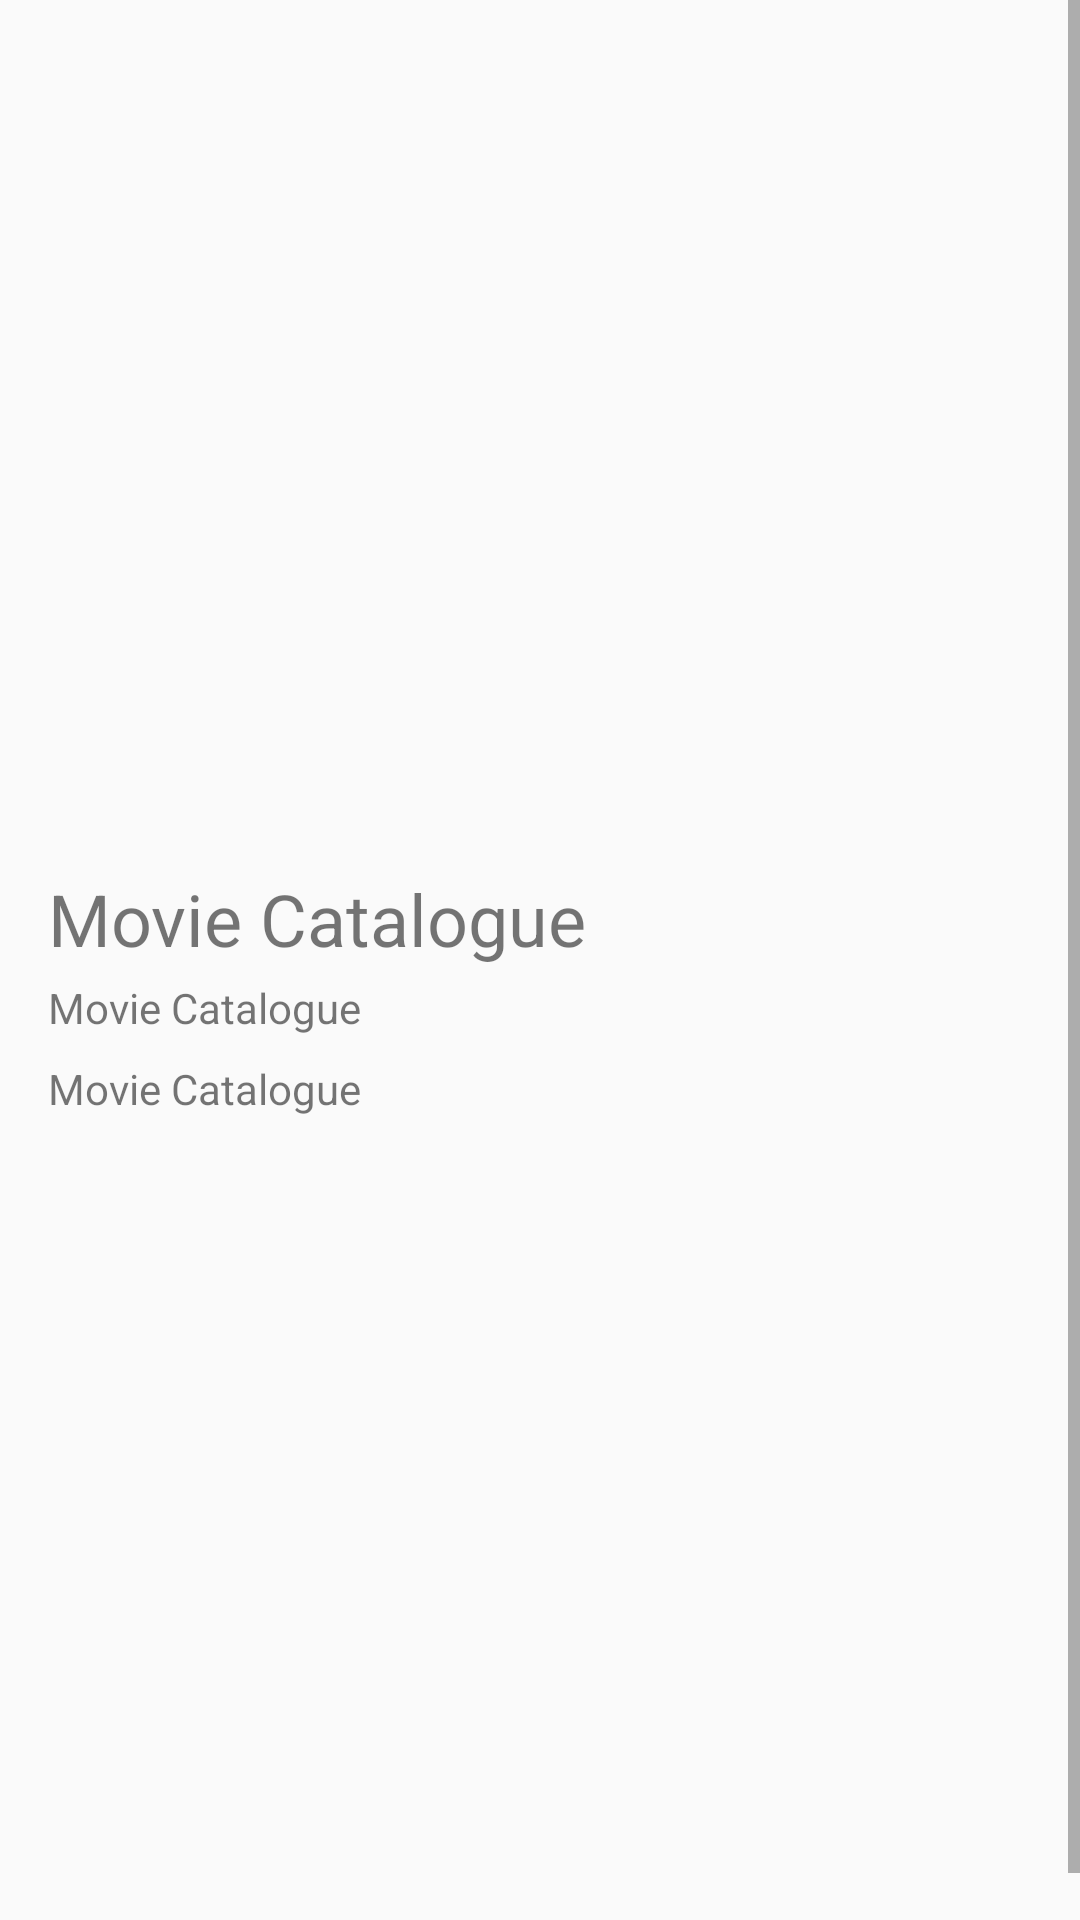

Reconstruct the res/layout file that produces this screen, plus the resources it refers to.
<!-- AndroidManifest.xml: application theme AppTheme -->
<!-- res/layout/activity_detail_movie.xml -->
<?xml version="1.0" encoding="utf-8"?>
<ScrollView xmlns:android="http://schemas.android.com/apk/res/android"
    xmlns:app="http://schemas.android.com/apk/res-auto"
    xmlns:tools="http://schemas.android.com/tools"
    android:layout_width="match_parent"
    android:layout_height="match_parent"
    android:fillViewport="true"
    tools:context=".activity.DetailActivity">

    <android.support.constraint.ConstraintLayout
        android:id="@+id/parent"
        android:layout_width="match_parent"
        android:layout_height="wrap_content"
        android:layout_margin="16dp">

        <ImageView
            android:id="@+id/img_detail_poster"
            android:layout_width="match_parent"
            android:layout_height="250dp"
            android:background="#00000000"
            android:scaleType="centerInside"
            app:layout_constraintEnd_toEndOf="parent"
            app:layout_constraintStart_toStartOf="parent"
            app:layout_constraintTop_toTopOf="parent"
            tools:ignore="ContentDescription"
            tools:srcCompat="@tools:sample/backgrounds/scenic" />

        <TextView
            android:id="@+id/txt_detail_title"
            android:layout_width="match_parent"
            android:layout_height="wrap_content"
            android:layout_marginTop="24dp"
            android:text="@string/app_name"
            android:textSize="24sp"
            app:layout_constraintEnd_toEndOf="parent"
            app:layout_constraintStart_toStartOf="parent"
            app:layout_constraintTop_toBottomOf="@id/img_detail_poster" />

        <TextView
            android:id="@+id/txt_detail_year"
            android:layout_width="match_parent"
            android:layout_height="wrap_content"
            android:layout_marginTop="4dp"
            android:text="@string/app_name"
            app:layout_constraintEnd_toEndOf="parent"
            app:layout_constraintStart_toStartOf="parent"
            app:layout_constraintTop_toBottomOf="@id/txt_detail_title" />

        <TextView
            android:id="@+id/txt_detail_description"
            android:layout_width="match_parent"
            android:layout_height="0dp"
            android:layout_marginTop="8dp"
            android:layout_marginBottom="8dp"
            android:text="@string/app_name"
            android:textSize="14sp"
            app:layout_constraintBottom_toBottomOf="parent"
            app:layout_constraintStart_toStartOf="parent"
            app:layout_constraintTop_toBottomOf="@+id/txt_detail_year" />
    </android.support.constraint.ConstraintLayout>
</ScrollView>
<!-- resources referenced by this layout -->
<resources>
  <string name="app_name">Movie Catalogue</string>
  <style name="AppTheme" parent="Theme.AppCompat.Light">
          
          <item name="colorPrimary">@color/colorPrimary</item>
          <item name="colorPrimaryDark">@color/colorPrimaryDark</item>
          <item name="colorAccent">@color/colorAccent</item>
          <item name="android:windowLightStatusBar" tools:targetApi="m">true</item>
          
      </style>
  <color name="colorPrimary">#FF5722</color>
  <color name="colorPrimaryDark">#FF5722</color>
  <color name="colorAccent">#000000</color>
</resources>
